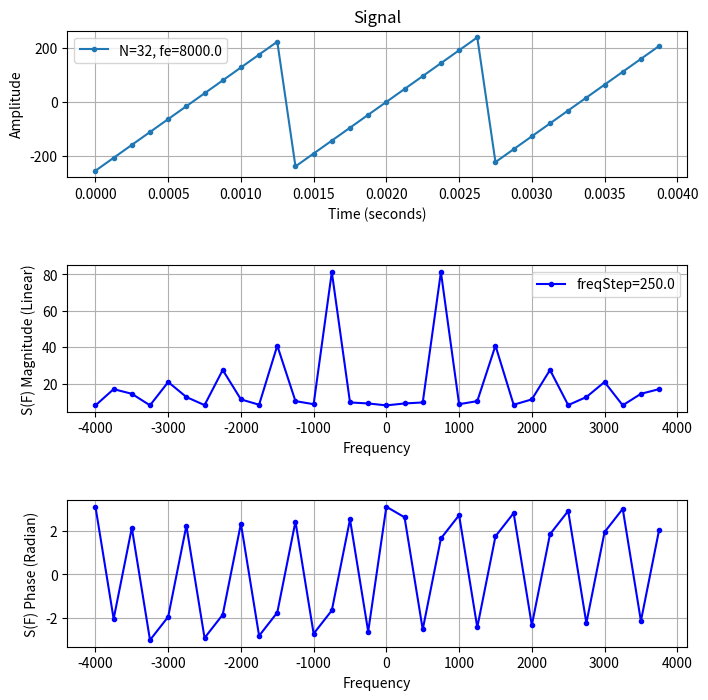
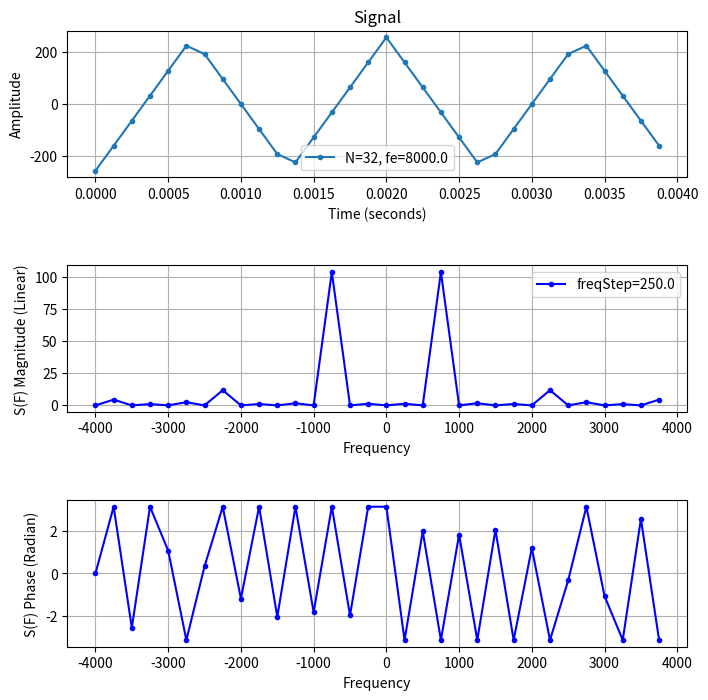

These charts were generated, in order, by the following Python code:
#!/usr/bin/env python
"""
[redacted]
This example demonstrates the FFT of a simple sine wave and displays its
bilateral spectrum.  

Since the frequency of the sine wave is folded by
whole number freqStep, the bilateral spectrum will display two non-zero point.
 
"""
import math
import numpy as np
import matplotlib.pyplot as plt


def plot_fft(N, freqStep, Fe, t, s_t, s_f):
    """
    s_f is the fft of s_t(t) on N samples

    """
    #==== Symetrisation et normalisation du spectre du signal
    #cf https://dsp.stackexchange.com/questions/4825/why-is-the-fft-mirrored
    s_f = np.fft.fftshift(s_f)      # middles the zero-point's axis
    s_f = s_f/N    # Normalization => ainsi le module ne dependra
                   # de la longueur du signal ou de sa fe
    freq = freqStep * np.arange(-N/2, N/2)  # ticks in frequency domain
    

    #=== Affichage console des valeurs des raies
    for i,r in enumerate(list(s_f)):
        print("Raie {} \t= \t{:.5g}".format(freq[i],r))

    #==== Plot des spectres 
    plt.figure(figsize=(8,8))
    plt.subplots_adjust(hspace=.6) # espace entre les figures
    # Plot time data --------------------------------------
    plt.subplot(3,1,1)
    plt.plot(t, s_t, '.-', label="N={}, fe={}".format(N,Fe))
    plt.grid(True)
    plt.legend()
    plt.xlabel('Time (seconds)')
    plt.ylabel('Amplitude')
    plt.title('Signal')
    plt.axis('tight')
    # Plot spectral magnitude ------------------------------
    plt.subplot(3,1,2)
    plt.plot(freq, np.abs(s_f), '.-b', label="freqStep={}".format(freqStep))
    plt.grid(True)
    plt.legend()
    plt.xlabel('Frequency')
    plt.ylabel('S(F) Magnitude (Linear)')   
    # Plot phase -------------------------------------------
    plt.subplot(3,1,3)
    plt.plot(freq, np.angle(s_f), '.-b')
    plt.grid(True)
    plt.xlabel('Frequency')
    plt.ylabel('S(F) Phase (Radian)')

#==============================================

if __name__ == '__main__':
    N = 32  # the number of points in signal s(n*te) et S(n*Fe)
            # Power of 2 !
    Fe = 8000.       # the sampling rate
    Te = 1./Fe       # the sampling period
    freqStep = Fe/N  # resolution of the frequency IN FREQUENCY DOMAIN
    f = 3*freqStep # frequency of the sine wave
                     # On choisit un multiple de freqstep
    T = 1.0/f        # periode de la sinusoide
    a = 255
    
    #====  Generation d'un signal via numpy !
    t = np.arange(N)*Te         # N ticks in time domain, t = n*Te
                                # t vector covers 3 periods of cos.
    s_cos = a*np.cos(2*np.pi*f*t) # cos
    s_ds = 2*a*((f*t)-np.floor(f*t)-0.5) #dent de scie
    s_c = 2*(2*np.floor(f*t)-np.floor(2*f*t))+1  # carre
    s_t = a*(4*(abs(t*f-np.floor(t*f+0.5)))-1.0) # triangle

        
    #==== Calcul du spectre du signal 
    s_fds = np.fft.fft(s_ds)       # Spectrum
    print("fft result is a {} of len {} of type {}\n".format(type(s_fds),len(s_fds),type(s_fds[0])))

    s_f = np.fft.fft(s_t)       # Spectrum
    print("fft result is a {} of len {} of type {}\n".format(type(s_f),len(s_f),type(s_f[0])))

    # Plot
    plot_fft(N, freqStep,  Fe, t, s_ds, s_fds)
    print(3*'\n')
    plot_fft(N, freqStep,  Fe, t, s_t, s_f)

    plt.savefig("fft_example{}.png".format(N))
    plt.show()
 